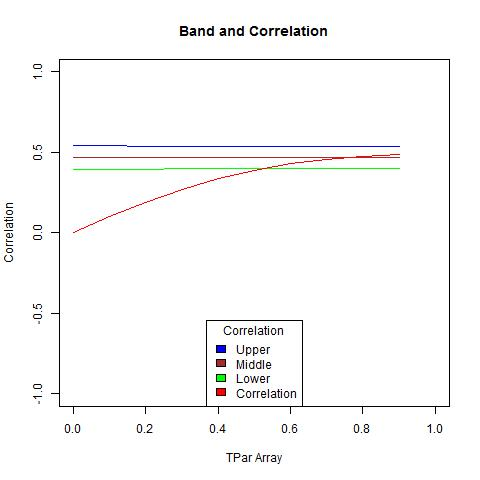

The table this chart was drawn from, first rows:
, X1, X2, middle, corArray
1, 0.3951, 0.5399, 0.4675, 0
2, 0.3959, 0.5396, 0.4678, 0.09885
3, 0.3965, 0.5393, 0.4679, 0.1911
4, 0.397, 0.5388, 0.4679, 0.2718
5, 0.3973, 0.5383, 0.4678, 0.3381
6, 0.3975, 0.5377, 0.4676, 0.3898
7, 0.3975, 0.5371, 0.4673, 0.4281
8, 0.3975, 0.5363, 0.4669, 0.4553
9, 0.3972, 0.5355, 0.4664, 0.4736
10, 0.3969, 0.5346, 0.4657, 0.4855
